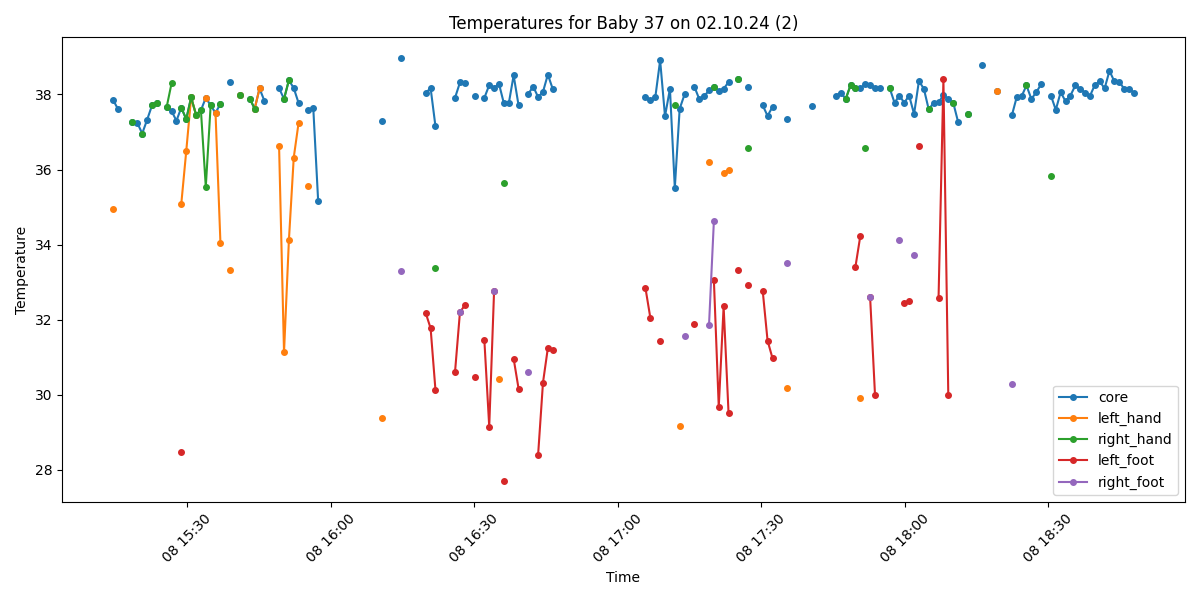

Values plotted in this chart, from the file beside it:
Process, Image Path, core, left_hand, right_hand, left_foot, right_foot, limbs_avg, core_minus_limbs, diagnosis
True, /data/uabcvmsc/shared/newborn/37/02.10.2…, 37.86, 34.94, , , , 34.94, 2.92, Fever and Peripheral shutdown
True, /data/uabcvmsc/shared/newborn/37/02.10.2…, 37.62, , , , , , , Fever
False, /data/uabcvmsc/shared/newborn/37/02.10.2…, , , , , , , , 
False, /data/uabcvmsc/shared/newborn/37/02.10.2…, , , , , , , , 
True, /data/uabcvmsc/shared/newborn/37/02.10.2…, 37.27, , 37.27, , , 37.27, 0.0, Normal
True, /data/uabcvmsc/shared/newborn/37/02.10.2…, 37.24, , , , , , , Normal
True, /data/uabcvmsc/shared/newborn/37/02.10.2…, 36.96, , 36.96, , , 36.96, 0.0, Normal
True, /data/uabcvmsc/shared/newborn/37/02.10.2…, 37.33, , , , , , , Normal
True, /data/uabcvmsc/shared/newborn/37/02.10.2…, 37.71, , 37.71, , , 37.71, 0.0, Fever
True, /data/uabcvmsc/shared/newborn/37/02.10.2…, 37.78, , 37.78, , , 37.78, 0.0, Fever
False, /data/uabcvmsc/shared/newborn/37/02.10.2…, , , , , , , , 
True, /data/uabcvmsc/shared/newborn/37/02.10.2…, 37.67, , 37.67, , , 37.67, 0.0, Fever
True, /data/uabcvmsc/shared/newborn/37/02.10.2…, 37.56, , 38.3, , , 38.3, -0.74, Fever
True, /data/uabcvmsc/shared/newborn/37/02.10.2…, 37.3, , , , , , , Normal
True, /data/uabcvmsc/shared/newborn/37/02.10.2…, 37.65, 35.09, 37.65, 28.48, , 33.74, 3.91, Fever and Peripheral shutdown
True, /data/uabcvmsc/shared/newborn/37/02.10.2…, 37.34, 36.49, 37.34, , , 36.92, 0.42, Normal
True, /data/uabcvmsc/shared/newborn/37/02.10.2…, 37.92, 37.92, 37.92, , , 37.92, 0.0, Fever
True, /data/uabcvmsc/shared/newborn/37/02.10.2…, 37.46, 37.46, 37.46, , , 37.46, 0.0, Normal
True, /data/uabcvmsc/shared/newborn/37/02.10.2…, 37.58, , 37.58, , , 37.58, 0.0, Fever
True, /data/uabcvmsc/shared/newborn/37/02.10.2…, 37.91, 37.91, 35.54, , , 36.72, 1.19, Fever
True, /data/uabcvmsc/shared/newborn/37/02.10.2…, 37.71, , 37.71, , , 37.71, 0.0, Fever
True, /data/uabcvmsc/shared/newborn/37/02.10.2…, 37.51, 37.51, , , , 37.51, 0.0, Fever
True, /data/uabcvmsc/shared/newborn/37/02.10.2…, 37.75, 34.03, 37.75, , , 35.89, 1.86, Fever
False, /data/uabcvmsc/shared/newborn/37/02.10.2…, , , , , , , , 
True, /data/uabcvmsc/shared/newborn/37/02.10.2…, 38.33, 33.33, , , , 33.33, 5.0, Fever and Peripheral shutdown
False, /data/uabcvmsc/shared/newborn/37/02.10.2…, , , , , , , , 
True, /data/uabcvmsc/shared/newborn/37/02.10.2…, 37.98, 37.98, 37.98, , , 37.98, 0.0, Fever
False, /data/uabcvmsc/shared/newborn/37/02.10.2…, , , , , , , , 
True, /data/uabcvmsc/shared/newborn/37/02.10.2…, 37.89, , 37.89, , , 37.89, 0.0, Fever
True, /data/uabcvmsc/shared/newborn/37/02.10.2…, 37.62, 37.62, 37.62, , , 37.62, 0.0, Fever
True, /data/uabcvmsc/shared/newborn/37/02.10.2…, 38.16, 38.16, , , , 38.16, 0.0, Fever
True, /data/uabcvmsc/shared/newborn/37/02.10.2…, 37.83, , , , , , , Fever
False, /data/uabcvmsc/shared/newborn/37/02.10.2…, , , , , , , , 
False, /data/uabcvmsc/shared/newborn/37/02.10.2…, , , , , , , , 
True, /data/uabcvmsc/shared/newborn/37/02.10.2…, 38.17, 36.62, , , , 36.62, 1.55, Fever
True, /data/uabcvmsc/shared/newborn/37/02.10.2…, 37.88, 31.13, 37.88, , , 34.51, 3.37, Fever and Peripheral shutdown
True, /data/uabcvmsc/shared/newborn/37/02.10.2…, 38.38, 34.11, 38.38, , , 36.25, 2.13, Fever
True, /data/uabcvmsc/shared/newborn/37/02.10.2…, 38.17, 36.32, , , , 36.32, 1.85, Fever
True, /data/uabcvmsc/shared/newborn/37/02.10.2…, 37.77, 37.25, , , , 37.25, 0.52, Fever
False, /data/uabcvmsc/shared/newborn/37/02.10.2…, , , , , , , , 
True, /data/uabcvmsc/shared/newborn/37/02.10.2…, 37.59, 35.57, , , , 35.57, 2.02, Fever
True, /data/uabcvmsc/shared/newborn/37/02.10.2…, 37.63, , , , , , , Fever
True, /data/uabcvmsc/shared/newborn/37/02.10.2…, 35.16, , , , , , , Normal
False, /data/uabcvmsc/shared/newborn/37/02.10.2…, , , , , , , , 
False, /data/uabcvmsc/shared/newborn/37/02.10.2…, , , , , , , , 
False, /data/uabcvmsc/shared/newborn/37/02.10.2…, , , , , , , , 
False, /data/uabcvmsc/shared/newborn/37/02.10.2…, , , , , , , , 
False, /data/uabcvmsc/shared/newborn/37/02.10.2…, , , , , , , , 
False, /data/uabcvmsc/shared/newborn/37/02.10.2…, , , , , , , , 
False, /data/uabcvmsc/shared/newborn/37/02.10.2…, , , , , , , , 
False, /data/uabcvmsc/shared/newborn/37/02.10.2…, , , , , , , , 
False, /data/uabcvmsc/shared/newborn/37/02.10.2…, , , , , , , , 
False, /data/uabcvmsc/shared/newborn/37/02.10.2…, , , , , , , , 
False, /data/uabcvmsc/shared/newborn/37/02.10.2…, , , , , , , , 
False, /data/uabcvmsc/shared/newborn/37/02.10.2…, , , , , , , , 
True, /data/uabcvmsc/shared/newborn/37/02.10.2…, 37.29, 29.37, , , , 29.37, 7.92, Peripheral shutdown
False, /data/uabcvmsc/shared/newborn/37/02.10.2…, , , , , , , , 
False, /data/uabcvmsc/shared/newborn/37/02.10.2…, , , , , , , , 
False, /data/uabcvmsc/shared/newborn/37/02.10.2…, , , , , , , , 
True, /data/uabcvmsc/shared/newborn/37/02.10.2…, 38.96, , , , 33.29, 33.29, 5.67, Fever and Peripheral shutdown
... 217 more rows
